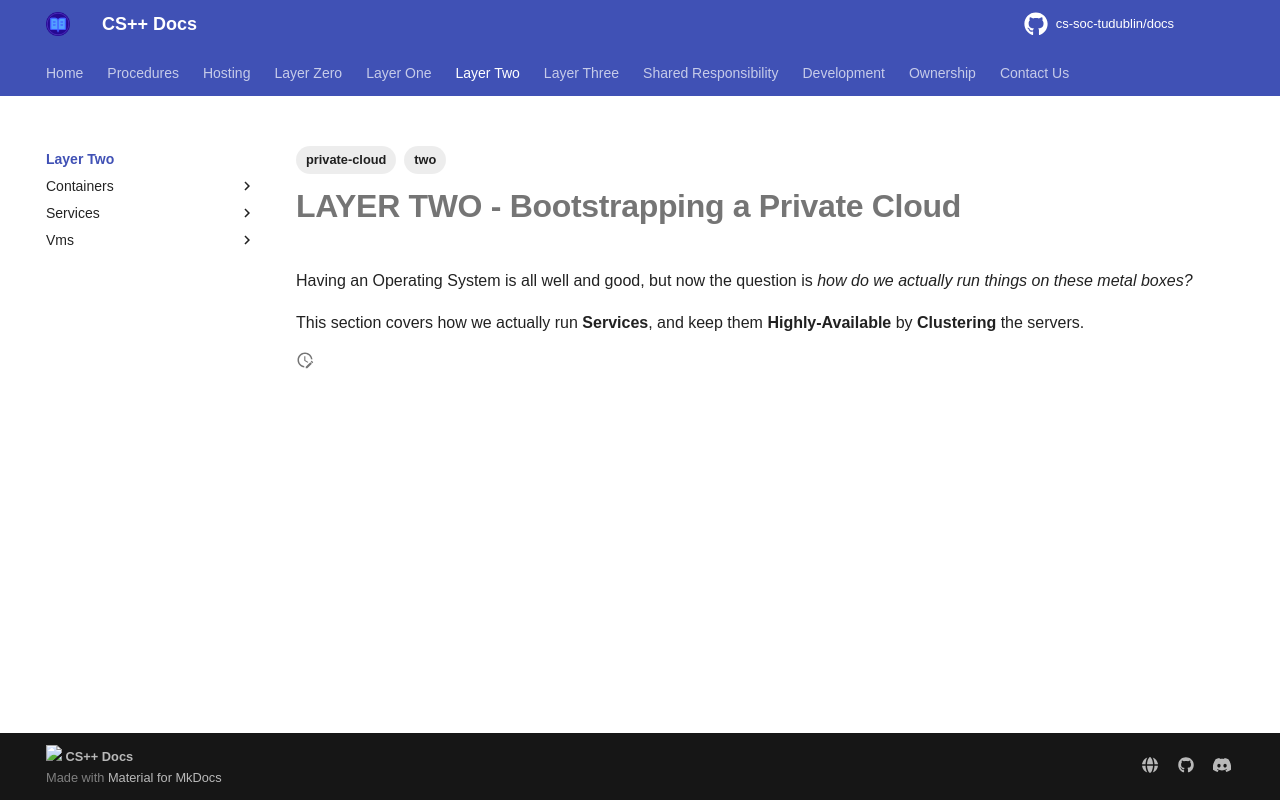

repository: cs-soc-tudublin/docs · page: two/index.html · generator: mkdocs

---
title: Layer Two
created: 2025-08-01T18:05:37
modified: 2025-09-02T17:08:01
tags:
   - two
   - private-cloud
---

# **LAYER TWO** - Bootstrapping a Private Cloud

Having an Operating System is all well and good, but now the question is *how do we actually run things on these metal boxes?*

This section covers how we actually run **Services**, and keep them **Highly-Available** by **Clustering** the servers.
